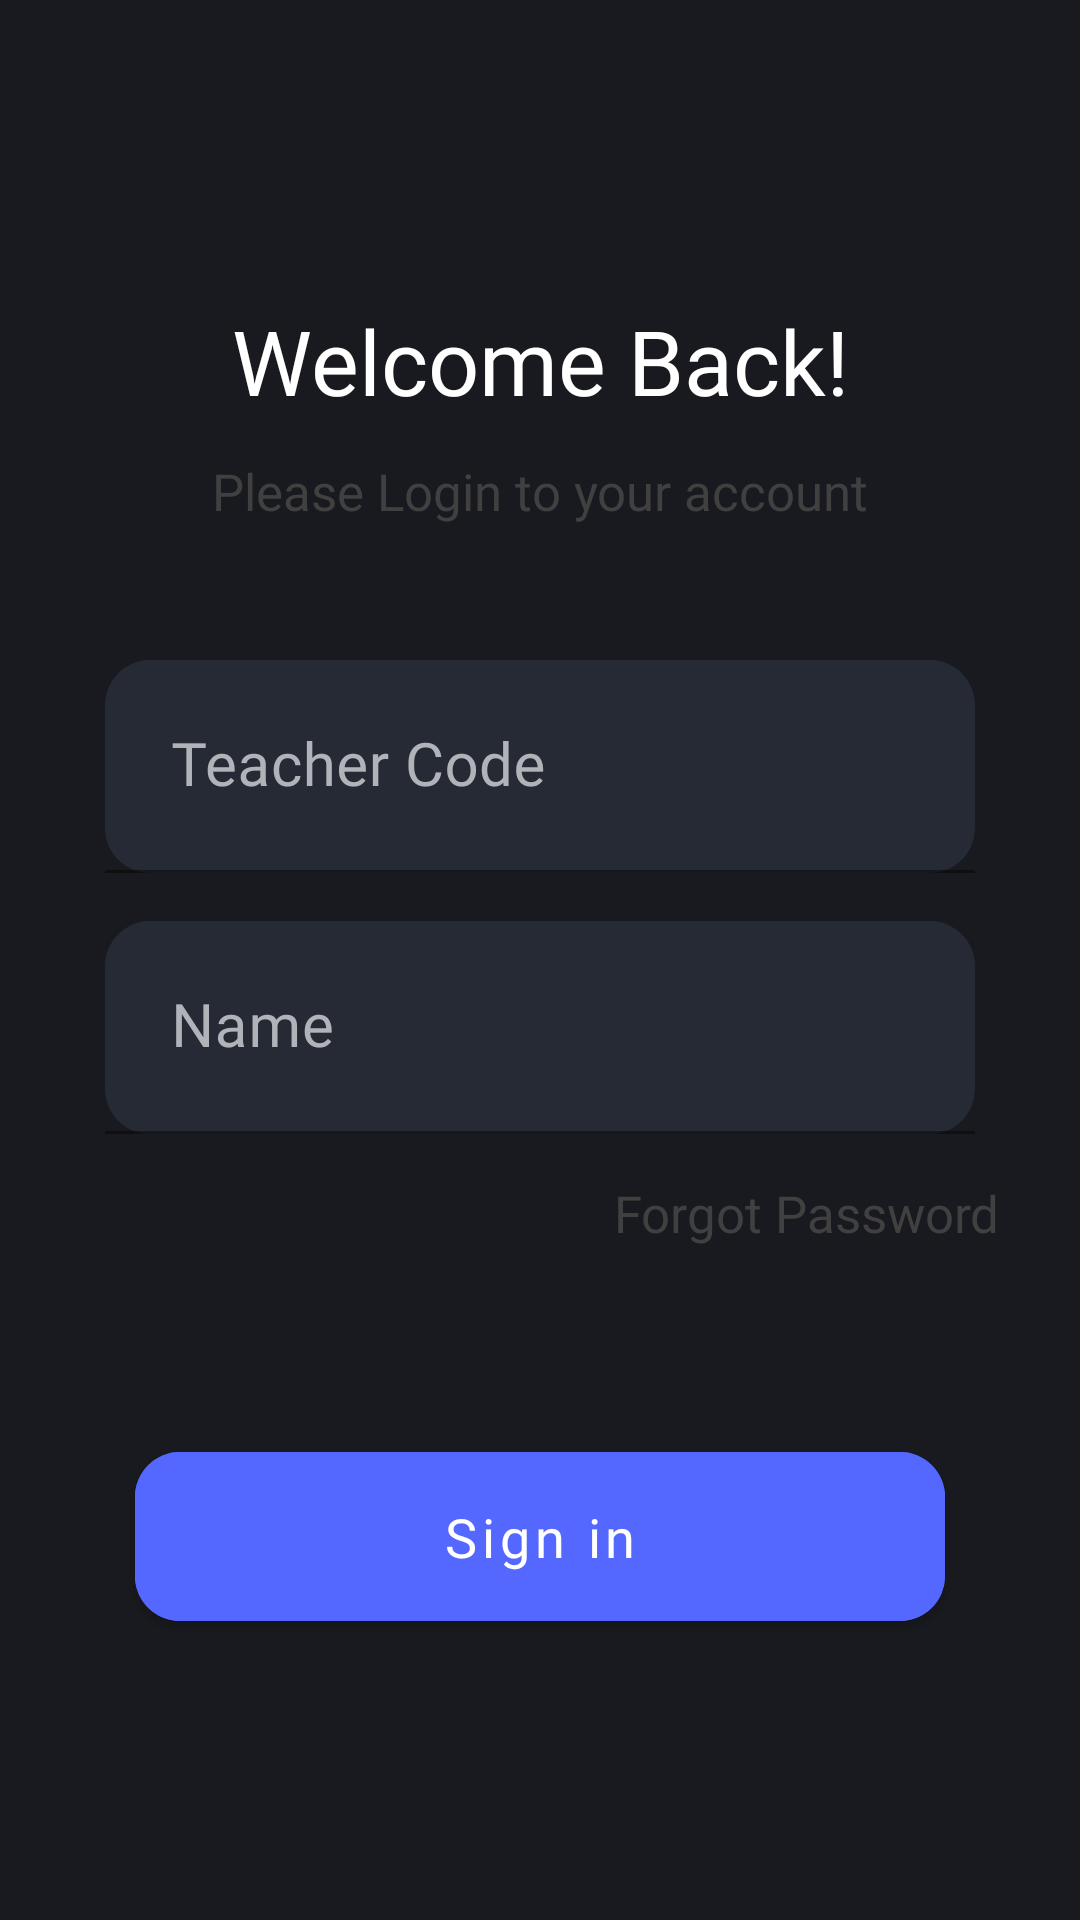

Here is an Android app screen rendered from its layout file. Give the layout XML and the strings, colors and styles it references.
<!-- AndroidManifest.xml: application theme Theme.Internals -->
<!-- res/layout/fragment_login.xml -->
<?xml version="1.0" encoding="utf-8"?>
<androidx.constraintlayout.widget.ConstraintLayout xmlns:android="http://schemas.android.com/apk/res/android"
    xmlns:tools="http://schemas.android.com/tools"
    android:layout_width="match_parent"
    android:layout_height="match_parent"
    xmlns:app="http://schemas.android.com/apk/res-auto"
    android:background="@color/bg"
    tools:context=".LoginFragment">

    <TextView
        android:id="@+id/welcomeText"
        android:layout_width="wrap_content"
        android:layout_height="wrap_content"
        android:text="Welcome Back!"
        android:textColor="@color/white"
        android:fontFamily="@font/noyhsemilight"
        android:textSize="30dp"
        android:textStyle="normal"
        android:layout_marginTop="100dp"
        app:layout_constraintStart_toStartOf="parent"
        app:layout_constraintEnd_toEndOf="parent"
        app:layout_constraintTop_toTopOf="parent"
        app:layout_constraintBottom_toTopOf="@id/instruction"
        />

    <TextView
        android:id="@+id/instruction"
        android:layout_width="wrap_content"
        android:layout_height="wrap_content"
        android:text="Please Login to your account"
        app:layout_constraintStart_toStartOf="parent"
        app:layout_constraintEnd_toEndOf="parent"
        android:fontFamily="@font/noyhsemilight"
        android:layout_marginTop="12dp"
        android:textSize="17dp"
        app:layout_constraintTop_toBottomOf="@id/welcomeText"
        android:textColor="#404040"
        />

    <com.google.android.material.textfield.TextInputLayout
        android:id="@+id/teacherCode"
        style="@style/Widget.MaterialComponents.TextInputLayout.FilledBox.Dense"
        android:layout_width="match_parent"
        android:layout_marginStart="35dp"
        android:layout_marginEnd="35dp"
        app:layout_constraintStart_toStartOf="parent"
        app:layout_constraintEnd_toEndOf="parent"
        app:layout_constraintTop_toBottomOf="@id/instruction"
        android:layout_marginTop="45dp"
        android:layout_height="wrap_content"
        android:layout_marginBottom="12dp"
       android:textColorHint="#B0B3b8"

        android:hint="Teacher Code"
        app:boxCornerRadiusBottomEnd="15dp"
        app:boxCornerRadiusBottomStart="15dp"
        app:boxCornerRadiusTopEnd="15dp"
        app:boxCornerRadiusTopStart="15dp"

        app:boxBackgroundColor="#262a35">

        <com.google.android.material.textfield.TextInputEditText
            android:layout_width="match_parent"
            android:layout_height="wrap_content"
            android:fontFamily="@font/noyhsemilight"
            android:textColor="@color/white"
            android:textSize="20dp"
            android:padding="22dp"/>

    </com.google.android.material.textfield.TextInputLayout>

    <com.google.android.material.textfield.TextInputLayout
        android:id="@+id/teacherName"
        style="@style/Widget.MaterialComponents.TextInputLayout.FilledBox.Dense"
        android:layout_width="match_parent"
        android:layout_marginStart="35dp"
        android:layout_marginEnd="35dp"
        app:layout_constraintStart_toStartOf="parent"
        app:layout_constraintEnd_toEndOf="parent"
        app:layout_constraintTop_toBottomOf="@id/teacherCode"
        android:layout_marginTop="16dp"
        android:layout_height="wrap_content"
        android:layout_marginBottom="12dp"
        android:textColorHint="#B0B3b8"
        android:hint="Name"
        app:boxCornerRadiusBottomEnd="15dp"
        app:boxCornerRadiusBottomStart="15dp"
        app:boxCornerRadiusTopEnd="15dp"
        app:boxCornerRadiusTopStart="15dp"

        app:boxBackgroundColor="#262a35">

        <com.google.android.material.textfield.TextInputEditText
            android:layout_width="match_parent"
            android:layout_height="wrap_content"
            android:fontFamily="@font/noyhsemilight"
            android:textColor="@color/white"
            android:textSize="20dp"
            android:padding="22dp"/>

    </com.google.android.material.textfield.TextInputLayout>

    <TextView
        android:id="@+id/forgot"
        android:layout_width="wrap_content"
        android:layout_height="wrap_content"
        android:text="Forgot Password"
        app:layout_constraintStart_toStartOf="parent"
        app:layout_constraintEnd_toEndOf="parent"
        android:fontFamily="@font/noyhsemilight"
        android:layout_marginTop="15dp"
        android:textSize="17dp"
        android:layout_marginStart="178dp"
        app:layout_constraintTop_toBottomOf="@id/teacherName"
        android:textColor="#404040"
        />

    <com.google.android.material.button.MaterialButton
        android:id="@+id/signInBtn"
        android:layout_width="match_parent"
        android:layout_height="wrap_content"
        android:backgroundTint="#5468ff"
        app:layout_constraintStart_toStartOf="parent"
        app:layout_constraintEnd_toEndOf="parent"
        android:text="Sign in"
        android:textAllCaps="false"
        android:fontFamily="@font/noyhsemilight"
        android:textSize="18dp"
        android:padding="16dp"
        android:layout_marginStart="45dp"
        android:layout_marginEnd="45dp"
        android:layout_marginTop="100dp"
        app:cornerRadius="15dp"
        app:layout_constraintTop_toBottomOf="@id/teacherName"

        />



</androidx.constraintlayout.widget.ConstraintLayout>
<!-- resources referenced by this layout -->
<resources>
  <color name="bg">#191a1f</color>
  <color name="white">#FFFFFFFF</color>
  <style name="Theme.Internals" parent="Theme.MaterialComponents.DayNight.DarkActionBar">
          
          <item name="colorPrimary">@color/purple_500</item>
          <item name="colorPrimaryVariant">@color/purple_700</item>
          <item name="colorOnPrimary">@color/white</item>
          
          <item name="colorSecondary">@color/teal_200</item>
          <item name="colorSecondaryVariant">@color/teal_700</item>
          <item name="colorOnSecondary">@color/black</item>
          
          <item name="android:statusBarColor" tools:targetApi="l">?attr/colorPrimaryVariant</item>
          
      </style>
  <color name="purple_500">#5468ff</color>
  <color name="purple_700">#FF3700B3</color>
  <color name="teal_200">#FF03DAC5</color>
  <color name="teal_700">#FF018786</color>
  <color name="black">#FF000000</color>
</resources>
